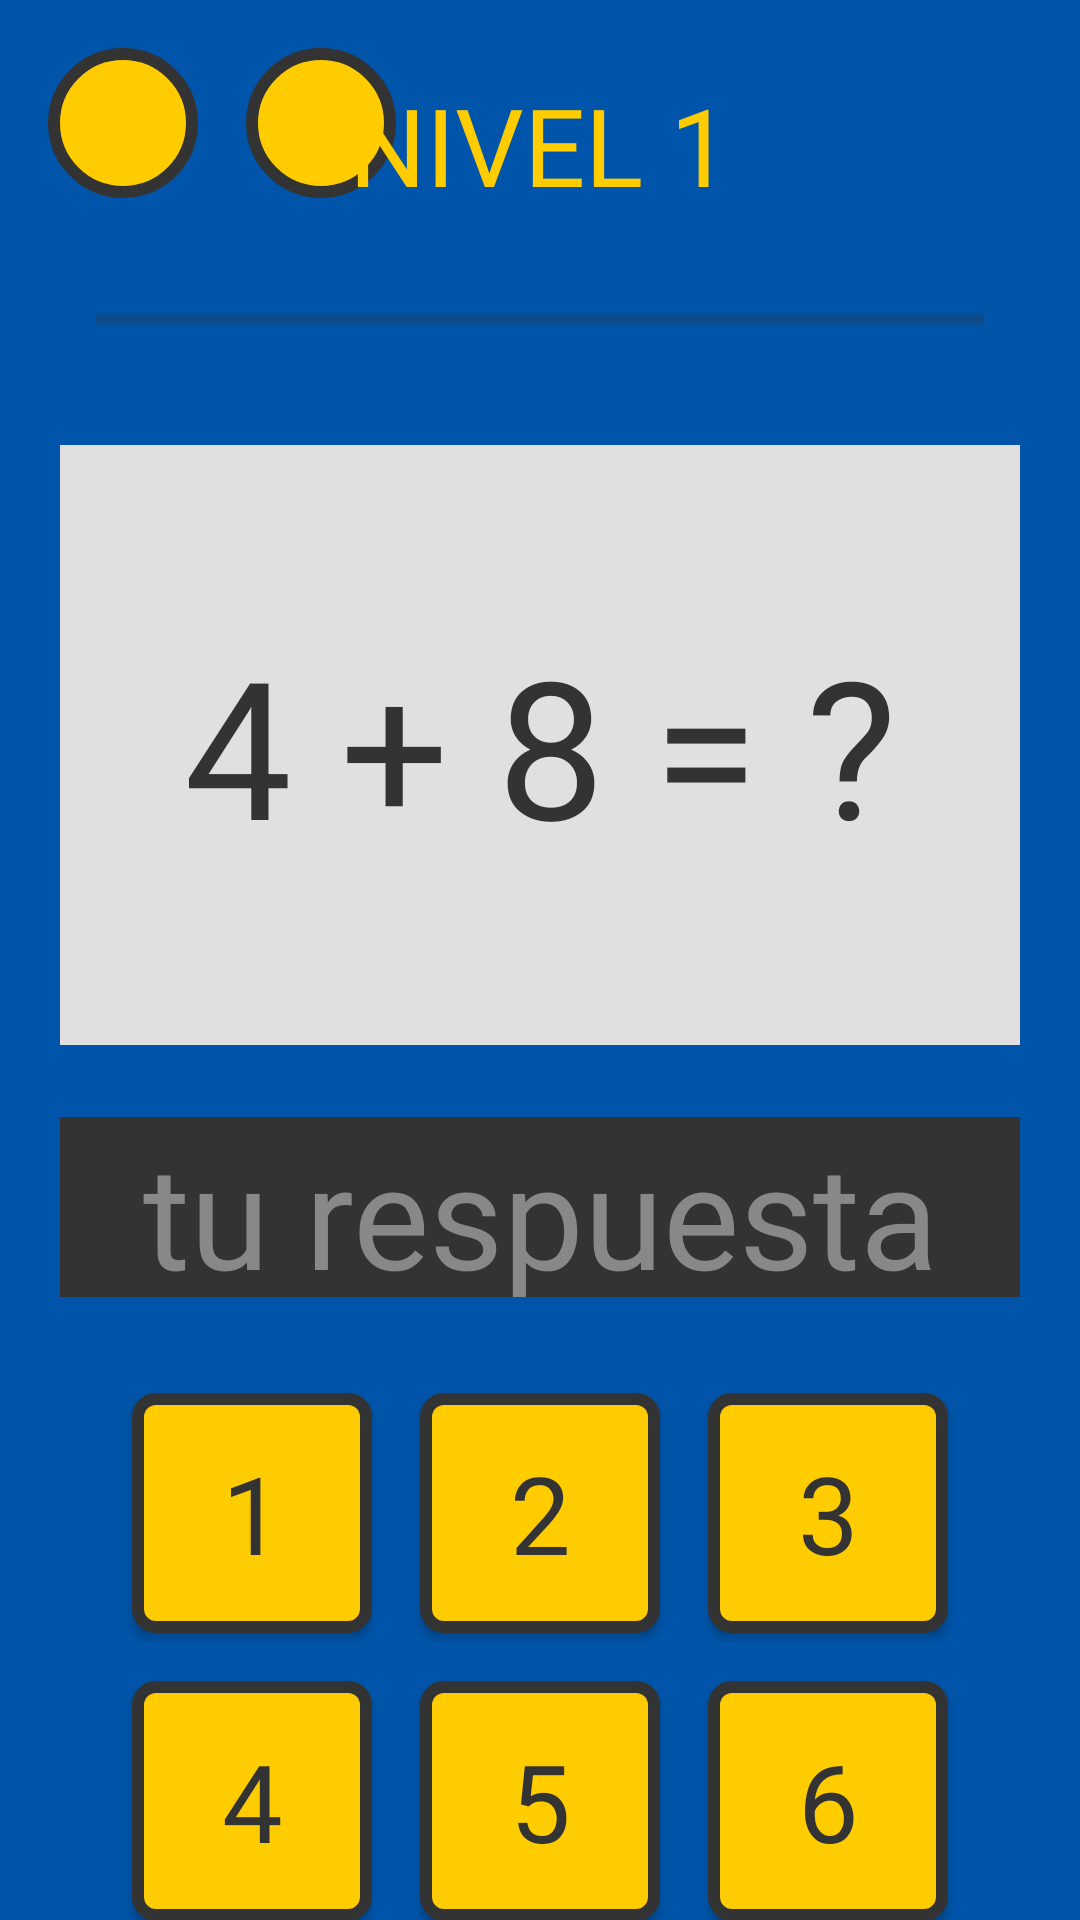

Produce the Android XML layout that renders to this screen, including the resource entries it uses.
<!-- AndroidManifest.xml: application theme Theme.LaCajaFuerte -->
<!-- res/layout/activity_game.xml -->
<?xml version="1.0" encoding="utf-8"?>
<androidx.constraintlayout.widget.ConstraintLayout xmlns:android="http://schemas.android.com/apk/res/android"
    xmlns:app="http://schemas.android.com/apk/res-auto"
    xmlns:tools="http://schemas.android.com/tools"
    android:layout_width="match_parent"
    android:layout_height="match_parent"
    android:background="#0055AA"
    tools:context=".GameActivity">

    <LinearLayout
        android:id="@+id/topBar"
        android:layout_width="wrap_content"
        android:layout_height="wrap_content"
        android:layout_marginStart="16dp"
        android:layout_marginTop="16dp"
        android:orientation="horizontal"
        app:layout_constraintStart_toStartOf="parent"
        app:layout_constraintTop_toTopOf="parent">

        <ImageButton
            android:id="@+id/btnPausa"
            android:layout_width="50dp"
            android:layout_height="50dp"
            android:layout_marginEnd="16dp"
            android:background="@drawable/bg_boton_circular"
            android:padding="12dp"
            android:scaleType="fitCenter"
            android:src="@drawable/ic_pause"
            app:tint="#333333" />

        <ImageButton
            android:id="@+id/btnPista"
            android:layout_width="50dp"
            android:layout_height="50dp"
            android:background="@drawable/bg_boton_circular"
            android:padding="12dp"
            android:scaleType="fitCenter"
            android:src="@drawable/ic_idea"
            app:tint="#333333" />
    </LinearLayout>

    <TextView
        android:id="@+id/tvNivelActual"
        android:layout_width="wrap_content"
        android:layout_height="wrap_content"
        android:layout_marginTop="24dp"
        android:fontFamily="@font/jersey_10"
        android:text="NIVEL 1"
        android:textColor="#FFCC00"
        android:textSize="36sp"
        app:layout_constraintEnd_toEndOf="parent"
        app:layout_constraintStart_toStartOf="parent"
        app:layout_constraintTop_toTopOf="parent" />

    <ProgressBar
        android:id="@+id/progressBarJuego"
        style="?android:attr/progressBarStyleHorizontal"
        android:layout_width="0dp"
        android:layout_height="20dp"
        android:layout_marginStart="32dp"
        android:layout_marginEnd="32dp"
        android:layout_marginTop="24dp"
        android:progressTint="#FFCC00"
        android:progressBackgroundTint="#333333"
        app:layout_constraintTop_toBottomOf="@+id/tvNivelActual"
        app:layout_constraintStart_toStartOf="parent"
        app:layout_constraintEnd_toEndOf="parent" />

    <TextView
        android:id="@+id/tvAcertijo"
        android:layout_width="320dp"
        android:layout_height="200dp"
        android:layout_marginTop="32dp"
        android:background="#E0E0E0"
        android:fontFamily="@font/jersey_10"
        android:gravity="center"
        android:text="4 + 8 = ?"
        android:textColor="#333333"
        android:textSize="64sp"
        app:layout_constraintEnd_toEndOf="parent"
        app:layout_constraintStart_toStartOf="parent"
        app:layout_constraintTop_toBottomOf="@+id/progressBarJuego" />

    <TextView
        android:id="@+id/tvRespuesta"
        android:layout_width="320dp"
        android:layout_height="60dp"
        android:layout_marginTop="24dp"
        android:background="#333333"
        android:fontFamily="@font/jersey_10"
        android:gravity="center"
        android:text=""
        android:hint="tu respuesta"
        android:textColorHint="#888888"
        android:textColor="#FFFFFF"
        android:textSize="48sp"
        app:layout_constraintEnd_toEndOf="parent"
        app:layout_constraintStart_toStartOf="parent"
        app:layout_constraintTop_toBottomOf="@+id/tvAcertijo" />

    <GridLayout
        android:layout_width="wrap_content"
        android:layout_height="wrap_content"
        android:layout_marginTop="24dp"
        android:columnCount="3"
        android:rowCount="4"
        app:layout_constraintEnd_toEndOf="parent"
        app:layout_constraintStart_toStartOf="parent"
        app:layout_constraintTop_toBottomOf="@+id/tvRespuesta">

        <androidx.appcompat.widget.AppCompatButton
            android:id="@+id/btnNum1"
            android:layout_width="80dp"
            android:layout_height="80dp"
            android:layout_margin="8dp"
            android:background="@drawable/btn_pixel_art"
            android:fontFamily="@font/jersey_10"
            android:text="1"
            android:textColor="#333333"
            android:textSize="36sp" />

        <androidx.appcompat.widget.AppCompatButton
            android:id="@+id/btnNum2"
            android:layout_width="80dp"
            android:layout_height="80dp"
            android:layout_margin="8dp"
            android:background="@drawable/btn_pixel_art"
            android:fontFamily="@font/jersey_10"
            android:text="2"
            android:textColor="#333333"
            android:textSize="36sp" />

        <androidx.appcompat.widget.AppCompatButton
            android:id="@+id/btnNum3"
            android:layout_width="80dp"
            android:layout_height="80dp"
            android:layout_margin="8dp"
            android:background="@drawable/btn_pixel_art"
            android:fontFamily="@font/jersey_10"
            android:text="3"
            android:textColor="#333333"
            android:textSize="36sp" />

        <androidx.appcompat.widget.AppCompatButton
            android:id="@+id/btnNum4"
            android:layout_width="80dp"
            android:layout_height="80dp"
            android:layout_margin="8dp"
            android:background="@drawable/btn_pixel_art"
            android:fontFamily="@font/jersey_10"
            android:text="4"
            android:textColor="#333333"
            android:textSize="36sp" />

        <androidx.appcompat.widget.AppCompatButton
            android:id="@+id/btnNum5"
            android:layout_width="80dp"
            android:layout_height="80dp"
            android:layout_margin="8dp"
            android:background="@drawable/btn_pixel_art"
            android:fontFamily="@font/jersey_10"
            android:text="5"
            android:textColor="#333333"
            android:textSize="36sp" />

        <androidx.appcompat.widget.AppCompatButton
            android:id="@+id/btnNum6"
            android:layout_width="80dp"
            android:layout_height="80dp"
            android:layout_margin="8dp"
            android:background="@drawable/btn_pixel_art"
            android:fontFamily="@font/jersey_10"
            android:text="6"
            android:textColor="#333333"
            android:textSize="36sp" />

        <androidx.appcompat.widget.AppCompatButton
            android:id="@+id/btnNum7"
            android:layout_width="80dp"
            android:layout_height="80dp"
            android:layout_margin="8dp"
            android:background="@drawable/btn_pixel_art"
            android:fontFamily="@font/jersey_10"
            android:text="7"
            android:textColor="#333333"
            android:textSize="36sp" />

        <androidx.appcompat.widget.AppCompatButton
            android:id="@+id/btnNum8"
            android:layout_width="80dp"
            android:layout_height="80dp"
            android:layout_margin="8dp"
            android:background="@drawable/btn_pixel_art"
            android:fontFamily="@font/jersey_10"
            android:text="8"
            android:textColor="#333333"
            android:textSize="36sp" />

        <androidx.appcompat.widget.AppCompatButton
            android:id="@+id/btnNum9"
            android:layout_width="80dp"
            android:layout_height="80dp"
            android:layout_margin="8dp"
            android:background="@drawable/btn_pixel_art"
            android:fontFamily="@font/jersey_10"
            android:text="9"
            android:textColor="#333333"
            android:textSize="36sp" />

        <androidx.appcompat.widget.AppCompatButton
            android:id="@+id/btnBorrar"
            android:layout_width="80dp"
            android:layout_height="80dp"
            android:layout_margin="8dp"
            android:background="@drawable/btn_pixel_art"
            android:fontFamily="@font/jersey_10"
            android:text="DEL"
            android:textColor="#990000"
            android:textSize="28sp" />

        <androidx.appcompat.widget.AppCompatButton
            android:id="@+id/btnNum0"
            android:layout_width="80dp"
            android:layout_height="80dp"
            android:layout_margin="8dp"
            android:background="@drawable/btn_pixel_art"
            android:fontFamily="@font/jersey_10"
            android:text="0"
            android:textColor="#333333"
            android:textSize="36sp" />

        <androidx.appcompat.widget.AppCompatButton
            android:id="@+id/btnOk"
            android:layout_width="80dp"
            android:layout_height="80dp"
            android:layout_margin="8dp"
            android:background="@drawable/btn_pixel_art"
            android:fontFamily="@font/jersey_10"
            android:text="OK"
            android:textColor="#006600"
            android:textSize="32sp" />

    </GridLayout>

</androidx.constraintlayout.widget.ConstraintLayout>
<!-- resources referenced by this layout -->
<resources>
  <!-- drawable bg_boton_circular (drawable) -->
  <?xml version="1.0" encoding="utf-8"?>
  <shape xmlns:android="http://schemas.android.com/apk/res/android" android:shape="oval">
      
      <solid android:color="#FFCC00" />
      
      <stroke android:width="4dp" android:color="#333333" />
  </shape>
  <!-- drawable btn_pixel_art (drawable) -->
  <?xml version="1.0" encoding="utf-8"?>
  <shape xmlns:android="http://schemas.android.com/apk/res/android" android:shape="rectangle">
      
      <solid android:color="#FFCC00" />
      
      <stroke android:width="4dp" android:color="#333333" />
      
      <corners android:radius="6dp" />
  </shape>
  <style name="Theme.LaCajaFuerte" parent="Base.Theme.LaCajaFuerte" />
  <style name="Base.Theme.LaCajaFuerte" parent="Theme.Material3.DayNight.NoActionBar">
          
          
      </style>
</resources>
